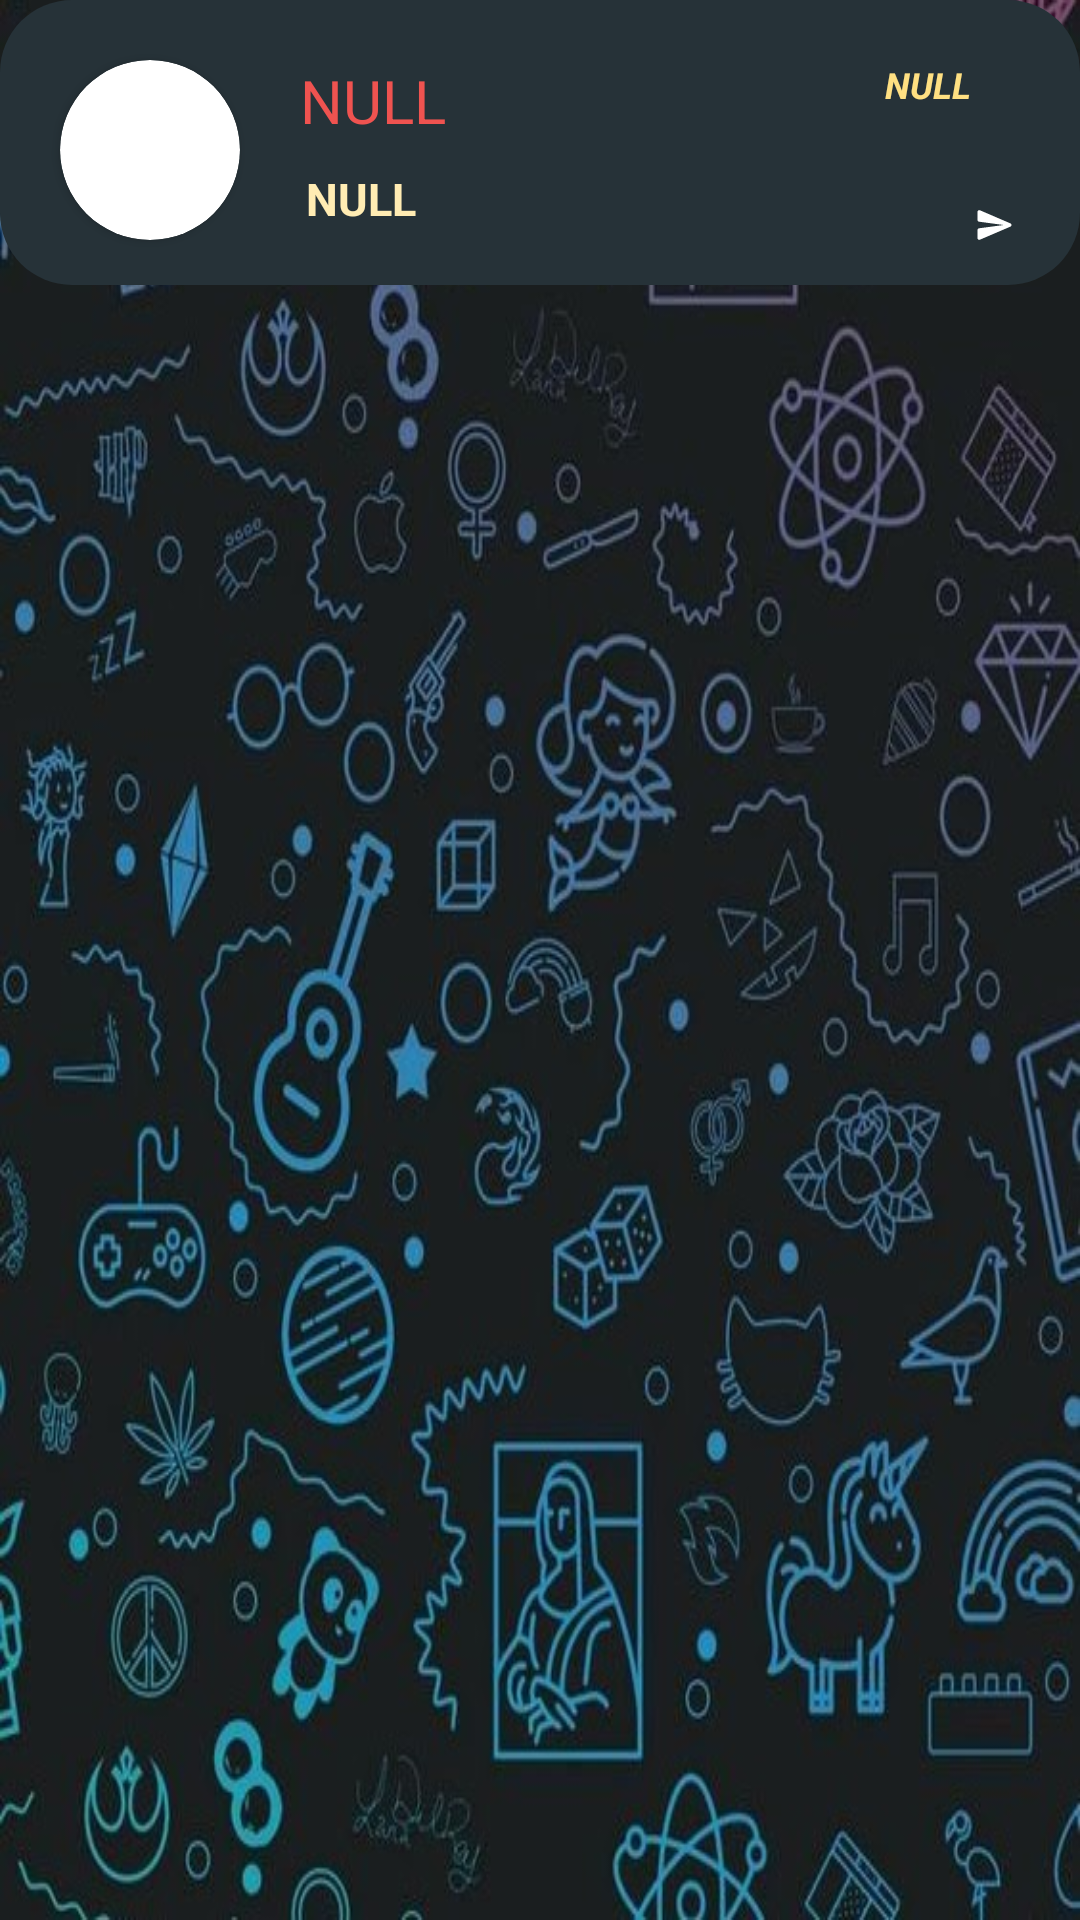

Here is an Android app screen rendered from its layout file. Give the layout XML and the strings, colors and styles it references.
<!-- AndroidManifest.xml: fallback theme Theme.MaterialComponents.DayNight.NoActionBar -->
<!-- res/layout/chat_items.xml -->
<?xml version="1.0" encoding="utf-8"?>
<RelativeLayout xmlns:android="http://schemas.android.com/apk/res/android"
    android:layout_width="match_parent"
    android:layout_height="wrap_content"
    android:layout_marginTop="5dp"
    android:layout_marginBottom="5dp"
    android:background="@drawable/ee"
    xmlns:app="http://schemas.android.com/apk/res-auto">


    <RelativeLayout
        android:layout_width="match_parent"
        android:backgroundTint="@color/md_blue_grey_900"
        android:background="@drawable/background_chat_input"
        android:layout_height="95dp">

        <androidx.cardview.widget.CardView
            android:layout_height="60dp"
            android:layout_width="60dp"
            android:id="@+id/cardView1"
            app:cardCornerRadius="60dp"
            android:layout_marginTop="20dp"
            android:layout_marginStart="20dp">

            <ImageView
                android:id="@+id/receiverChatContentImage"
                android:layout_width="60dp"
                android:scaleType="centerCrop"
                android:layout_height="60dp"
                />

        </androidx.cardview.widget.CardView>

        <TextView
            android:id="@+id/txtChatContentReceiverName"
            android:layout_width="120dp"
            android:layout_height="30dp"
            android:layout_marginLeft="20dp"
            android:layout_marginTop="20dp"
            android:layout_toEndOf="@id/cardView1"
            android:text="NULL"
            android:textColor="@color/colorAccent"
            android:textSize="20sp">

        </TextView>

        <TextView
            android:id="@+id/txtChatContentReceiverLastMessage"
            android:layout_width="wrap_content"
            android:layout_height="wrap_content"
            android:layout_below="@+id/txtChatContentReceiverName"
            android:layout_alignParentBottom="true"
            android:layout_marginStart="22dp"
            android:layout_marginTop="6dp"
            android:layout_toStartOf="@+id/btnChatContentSendMessage"
            android:layout_toEndOf="@id/cardView1"
            android:enabled="false"
            android:text="NULL"
            android:textSize="15sp"
            android:textColor="@color/md_amber_100"
            android:textStyle="bold">

        </TextView>

        <TextView
            android:id="@+id/txtMessageDate"
            android:layout_width="80dp"
            android:layout_height="40dp"
            android:layout_marginStart="75dp"
            android:layout_marginTop="20dp"
            android:layout_toEndOf="@id/txtChatContentReceiverName"
            android:text="NULL"
            android:textSize="12sp"
            android:textColor="@color/md_amber_200"
            android:textStyle="bold|italic">

        </TextView>

        <androidx.appcompat.widget.AppCompatImageView
            android:id="@+id/btnChatContentSendMessage"
            style="@style/Widget.AppCompat.Button.Borderless"
            android:layout_width="41dp"
            android:layout_height="30dp"
            android:layout_alignTop="@+id/txtMessageDate"
            android:layout_alignParentEnd="true"
            android:layout_marginTop="40dp"
            android:layout_marginEnd="8dp"
            android:padding="8dp"
            app:tint="@color/white"
            android:src="@drawable/ic_round_send_24"
            android:textColor="@color/black"
            android:textSize="6pt" />
    </RelativeLayout>

</RelativeLayout>
<!-- resources referenced by this layout -->
<resources>
  <color name="black">#FF000000</color>
  <color name="colorAccent">#EF5350</color>
  <color name="md_amber_100">#FFECB3</color>
  <color name="md_amber_200">#FFE082</color>
  <color name="md_blue_grey_900">#263238</color>
  <color name="white">#FFFFFFFF</color>
  <!-- drawable background_chat_input (drawable) -->
  <?xml version="1.0" encoding="utf-8"?>
  <shape xmlns:android="http://schemas.android.com/apk/res/android"
      android:shape="rectangle">
  <solid android:color="@color/design_default_color_primary_dark"
      />
      <corners android:radius="24dp"/>
  </shape>
  <!-- drawable ee: jpg bitmap (drawable, 91561 bytes) -->
  <!-- drawable ic_round_send_24 (drawable) -->
  <vector android:autoMirrored="true" android:height="24dp"
      android:tint="#3C3535" android:viewportHeight="24"
      android:viewportWidth="24" android:width="24dp" xmlns:android="http://schemas.android.com/apk/res/android">
      <path android:fillColor="@android:color/white" android:pathData="M3.4,20.4l17.45,-7.48c0.81,-0.35 0.81,-1.49 0,-1.84L3.4,3.6c-0.66,-0.29 -1.39,0.2 -1.39,0.91L2,9.12c0,0.5 0.37,0.93 0.87,0.99L17,12 2.87,13.88c-0.5,0.07 -0.87,0.5 -0.87,1l0.01,4.61c0,0.71 0.73,1.2 1.39,0.91z"/>
  </vector>
</resources>
